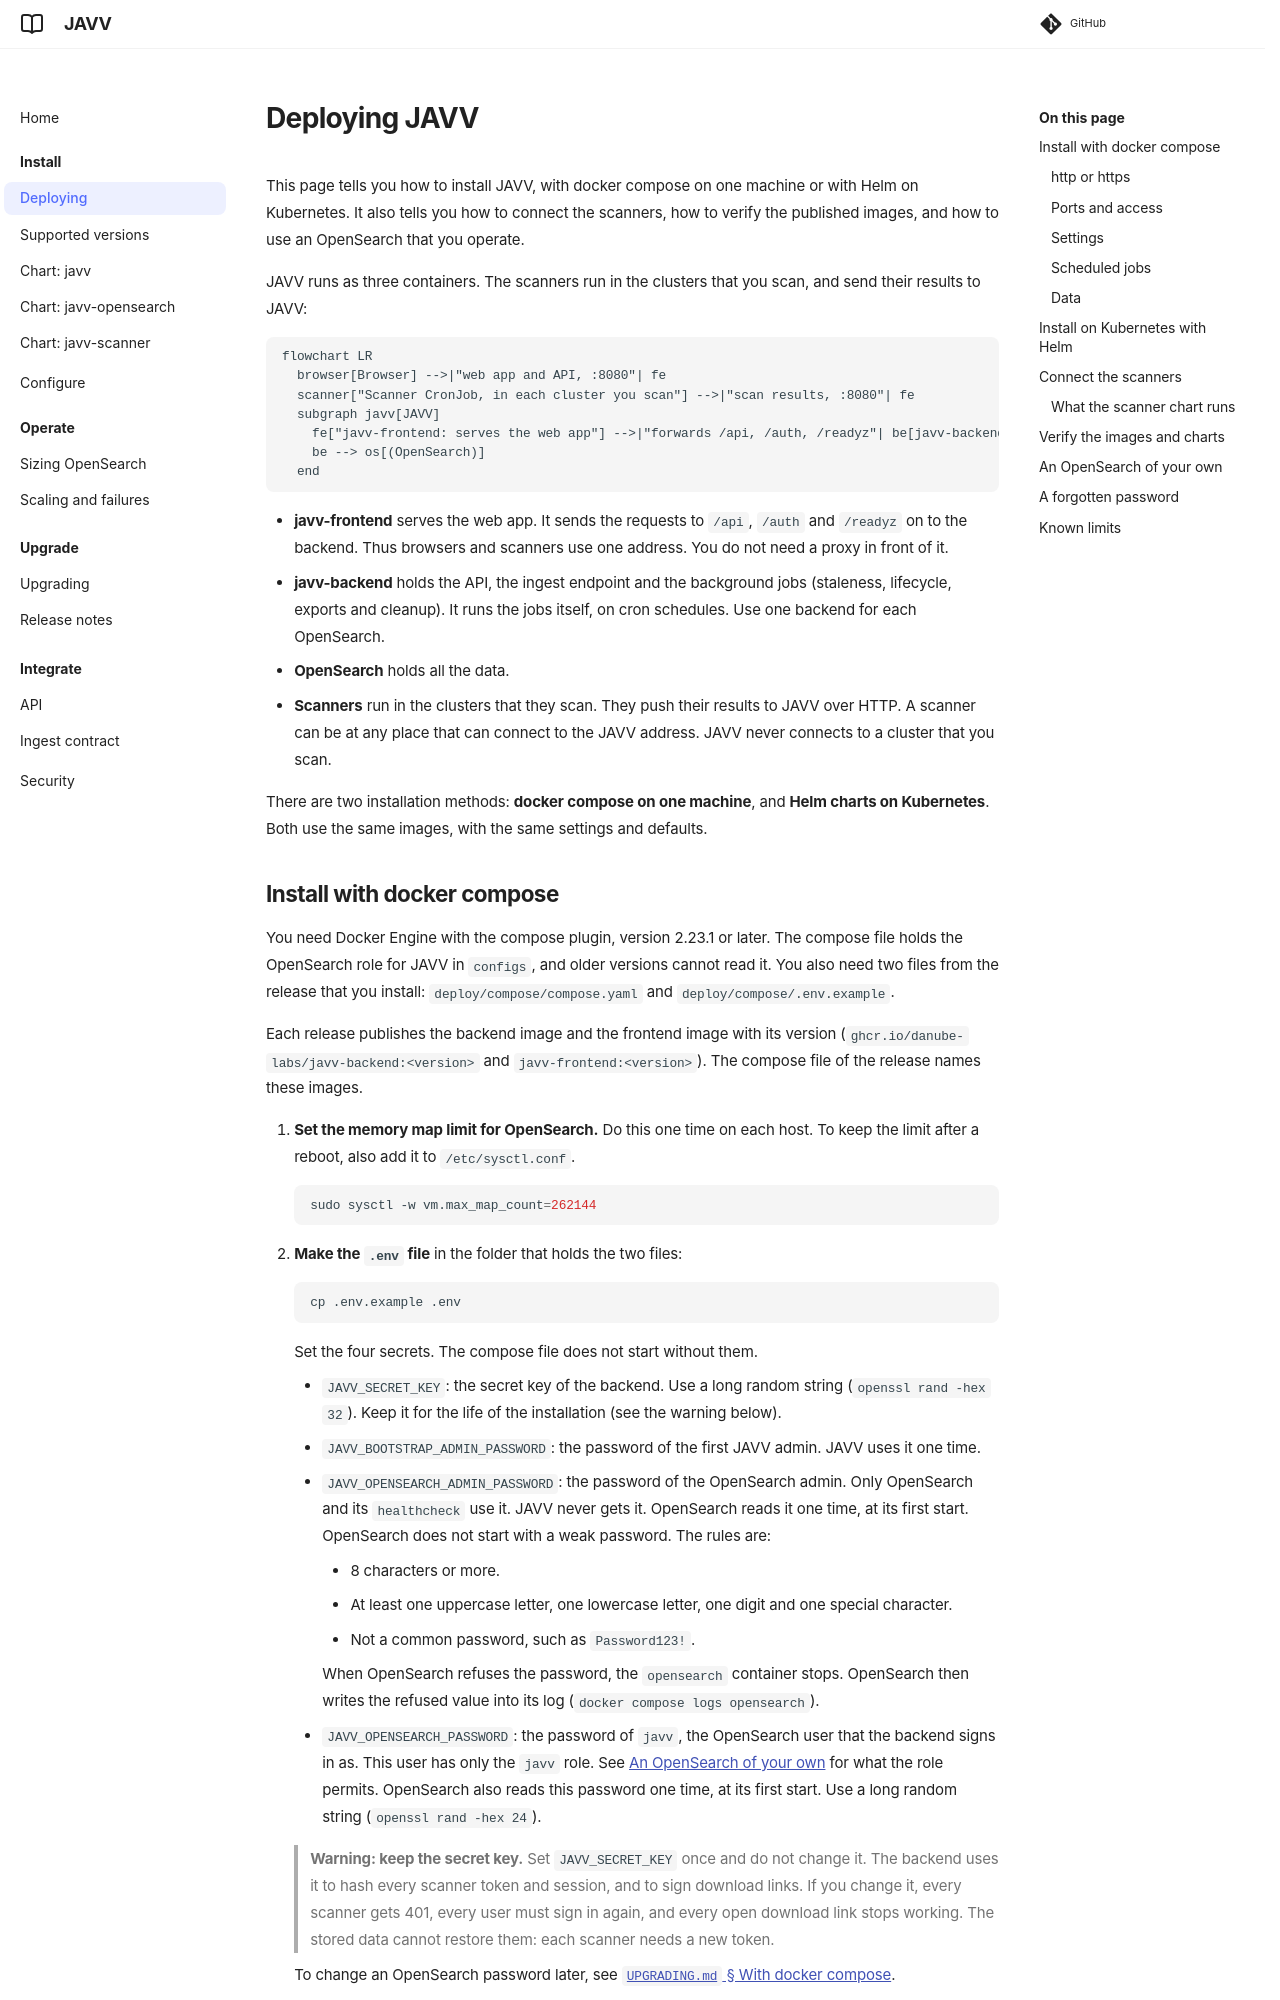

repository: Danube-Labs/javv-poc · page: 0.7/docs/DEPLOYING/index.html · generator: mkdocs

# Deploying JAVV

This page tells you how to install JAVV, with docker compose on one machine or with Helm on
Kubernetes. It also tells you how to connect the scanners, how to verify the published images, and
how to use an OpenSearch that you operate.

JAVV runs as three containers. The scanners run in the clusters that you scan, and send their
results to JAVV:

```mermaid
flowchart LR
  browser[Browser] -->|"web app and API, :8080"| fe
  scanner["Scanner CronJob, in each cluster you scan"] -->|"scan results, :8080"| fe
  subgraph javv[JAVV]
    fe["javv-frontend: serves the web app"] -->|"forwards /api, /auth, /readyz"| be[javv-backend]
    be --> os[(OpenSearch)]
  end
```

- **javv-frontend** serves the web app. It sends the requests to `/api`, `/auth` and `/readyz` on
  to the backend. Thus browsers and scanners use one address. You do not need a proxy in front of
  it.
- **javv-backend** holds the API, the ingest endpoint and the background jobs (staleness,
  lifecycle, exports and cleanup). It runs the jobs itself, on cron schedules. Use one backend for
  each OpenSearch.
- **OpenSearch** holds all the data.
- **Scanners** run in the clusters that they scan. They push their results to JAVV over HTTP. A
  scanner can be at any place that can connect to the JAVV address. JAVV never connects to a
  cluster that you scan.

There are two installation methods: **docker compose on one machine**, and **Helm charts on
Kubernetes**. Both use the same images, with the same settings and defaults.
